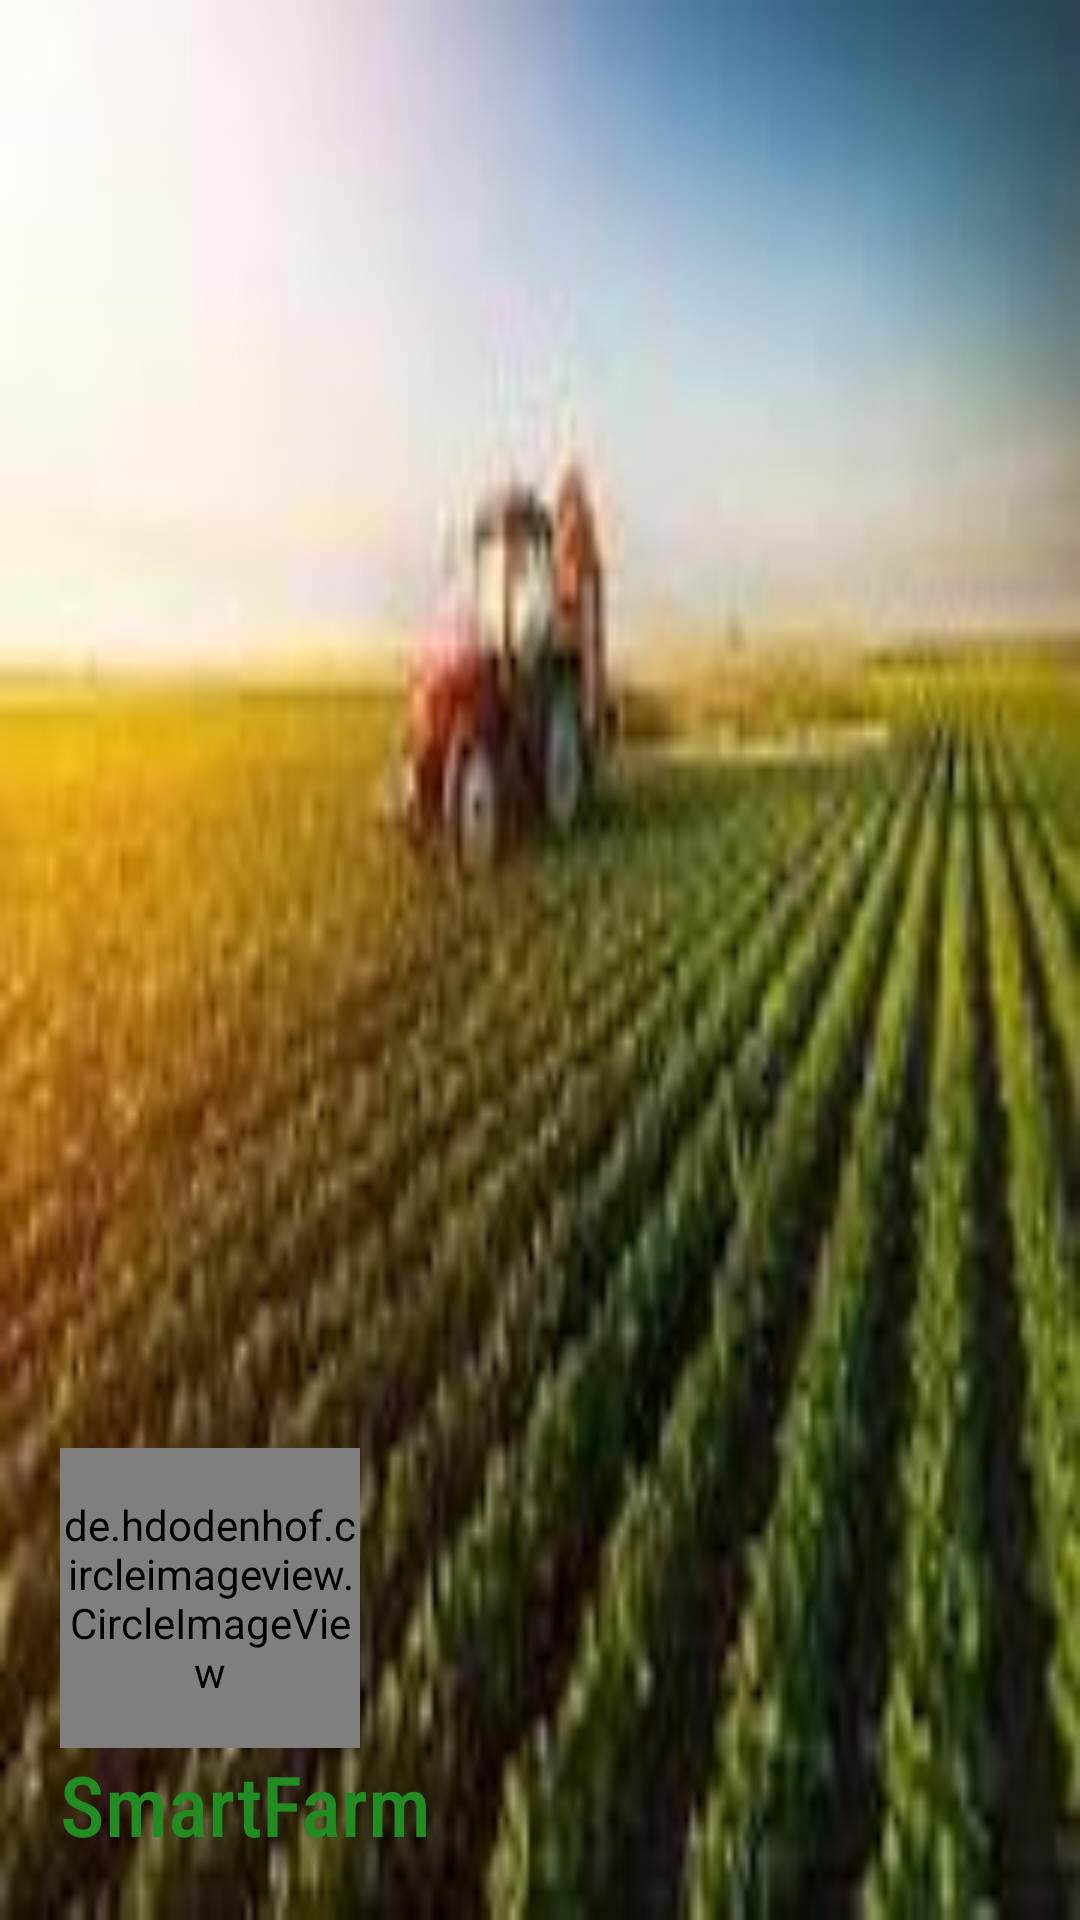

Layout XML and referenced resources for this Android screen:
<!-- AndroidManifest.xml: application theme AppTheme -->
<!-- res/layout/header.xml -->
<?xml version="1.0" encoding="utf-8"?>
<LinearLayout xmlns:android="http://schemas.android.com/apk/res/android"
    xmlns:app="http://schemas.android.com/apk/res-auto"
    android:layout_width="match_parent"
    android:layout_height="200dp"
    android:orientation="vertical"
    android:padding="20dp"
    android:background="@drawable/farm"
    android:gravity="bottom">


    <de.hdodenhof.circleimageview.CircleImageView
        android:id="@+id/profile_image"
        android:layout_width="100dp"
        android:layout_height="100dp"
        android:src="@drawable/farmlogo"
        app:civ_border_color="#228B22"
        app:civ_border_width="2dp" />
    <TextView
        android:id="@+id/textview1"
        android:layout_width="wrap_content"
        android:layout_height="wrap_content"
        android:text="SmartFarm"
        android:fontFamily="sans-serif-condensed-medium"
        android:textColor="#228B22"
        android:textSize="28sp"/>

</LinearLayout>
<!-- resources referenced by this layout -->
<resources>
  <!-- drawable farm: jpg bitmap (drawable, 8384 bytes) -->
  <!-- drawable farmlogo: jpg bitmap (drawable, 10939 bytes) -->
  <style name="AppTheme" parent="Theme.AppCompat.Light.NoActionBar">
          
          <item name="colorPrimary">#228B22</item>
          <item name="colorPrimaryDark">#32CD32</item>
          <item name="colorAccent">@color/colorAccent</item>
      </style>
  <!-- not gathered from this repository: default colours our renderer supplied (Android Studio template values) -->
  <color name="colorAccent">#FF03DAC5</color>
</resources>
